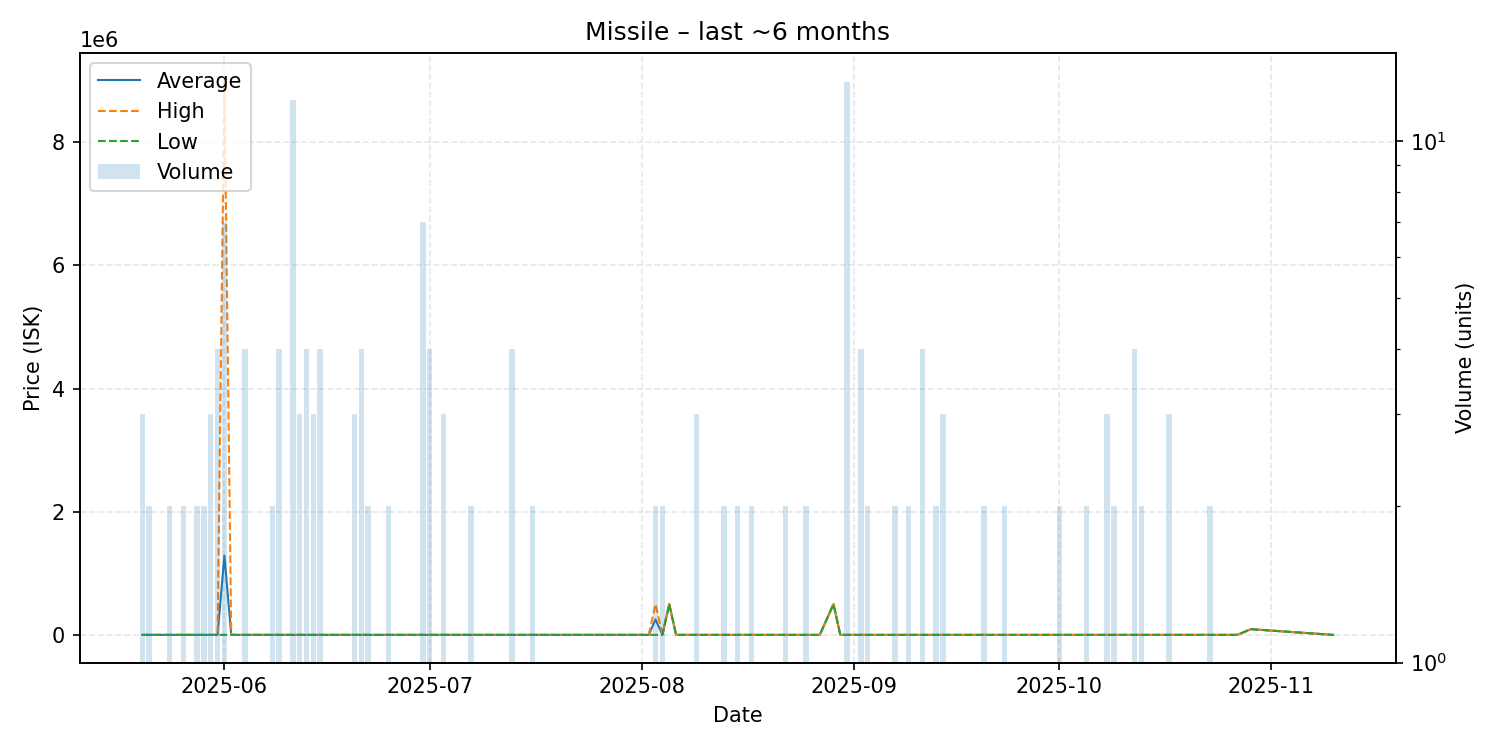

The table this chart was drawn from, first rows:
date, average, highest, lowest, order_count, volume
2025-05-20, 25.0, 25.0, 25.0, 2, 3
2025-05-21, 25.0, 25.0, 25.0, 2, 2
2025-05-22, 25.0, 25.0, 25.0, 1, 1
2025-05-24, 25.0, 25.0, 25.0, 2, 2
2025-05-26, 25.0, 25.0, 25.0, 2, 2
2025-05-28, 25.0, 25.0, 25.0, 2, 2
2025-05-29, 25.0, 25.0, 25.0, 2, 2
2025-05-30, 25.0, 25.0, 25.0, 3, 3
2025-05-31, 25.0, 25.0, 25.0, 3, 4
2025-06-01, 1285736, 9000000, 25.0, 4, 7
2025-06-02, 25.0, 25.0, 25.0, 1, 1
2025-06-04, 25.0, 25.0, 25.0, 2, 4
2025-06-07, 25.0, 25.0, 25.0, 1, 1
2025-06-08, 25.0, 25.0, 25.0, 1, 2
2025-06-09, 25.0, 25.0, 25.0, 3, 4
2025-06-10, 25.0, 25.0, 25.0, 1, 1
2025-06-11, 25.0, 25.0, 25.0, 4, 12
2025-06-12, 25.0, 25.0, 25.0, 3, 3
2025-06-13, 25.0, 25.0, 25.0, 3, 4
2025-06-14, 25.0, 25.0, 25.0, 3, 3
2025-06-15, 25.0, 25.0, 25.0, 3, 4
2025-06-17, 25.0, 25.0, 25.0, 1, 1
2025-06-18, 26.0, 26.0, 26.0, 1, 1
2025-06-20, 26.0, 26.0, 26.0, 3, 3
2025-06-21, 26.0, 26.0, 26.0, 4, 4
2025-06-22, 26.0, 26.0, 26.0, 1, 2
2025-06-25, 27.0, 27.0, 27.0, 2, 2
2025-06-26, 27.0, 27.0, 27.0, 1, 1
2025-06-30, 27.0, 27.0, 27.0, 5, 7
2025-07-01, 27.0, 27.0, 27.0, 2, 4
2025-07-03, 27.0, 27.0, 27.0, 1, 3
2025-07-06, 27.0, 27.0, 27.0, 1, 1
2025-07-07, 27.0, 27.0, 27.0, 1, 2
2025-07-11, 27.0, 27.0, 27.0, 1, 1
2025-07-12, 27.0, 27.0, 27.0, 1, 1
2025-07-13, 27.0, 27.0, 27.0, 1, 4
2025-07-16, 25.0, 25.0, 25.0, 1, 2
2025-07-17, 25.0, 25.0, 25.0, 1, 1
2025-07-29, 50.0, 50.0, 50.0, 1, 1
2025-07-31, 50.0, 50.0, 50.0, 1, 1
2025-08-02, 50.0, 50.0, 50.0, 1, 1
2025-08-03, 250025, 500000, 50.0, 2, 2
2025-08-04, 50.0, 50.0, 50.0, 1, 2
2025-08-05, 500000, 500000, 500000, 1, 1
2025-08-06, 50.0, 50.0, 50.0, 1, 1
2025-08-09, 50.0, 50.0, 50.0, 3, 3
2025-08-10, 50.0, 50.0, 50.0, 1, 1
2025-08-13, 50.0, 50.0, 50.0, 2, 2
2025-08-15, 50.0, 50.0, 50.0, 1, 2
2025-08-17, 50.0, 50.0, 50.0, 2, 2
2025-08-20, 50.0, 50.0, 50.0, 1, 1
2025-08-21, 50.0, 50.0, 50.0, 1, 1
2025-08-22, 50.0, 50.0, 50.0, 1, 2
2025-08-24, 50.0, 50.0, 50.0, 1, 1
2025-08-25, 50.0, 50.0, 50.0, 2, 2
2025-08-26, 50.0, 50.0, 50.0, 1, 1
2025-08-27, 50.0, 50.0, 50.0, 1, 1
2025-08-29, 499000, 499000, 499000, 1, 1
2025-08-30, 50.0, 50.0, 50.0, 1, 1
2025-08-31, 50.0, 50.0, 50.0, 5, 13
... 31 more rows
